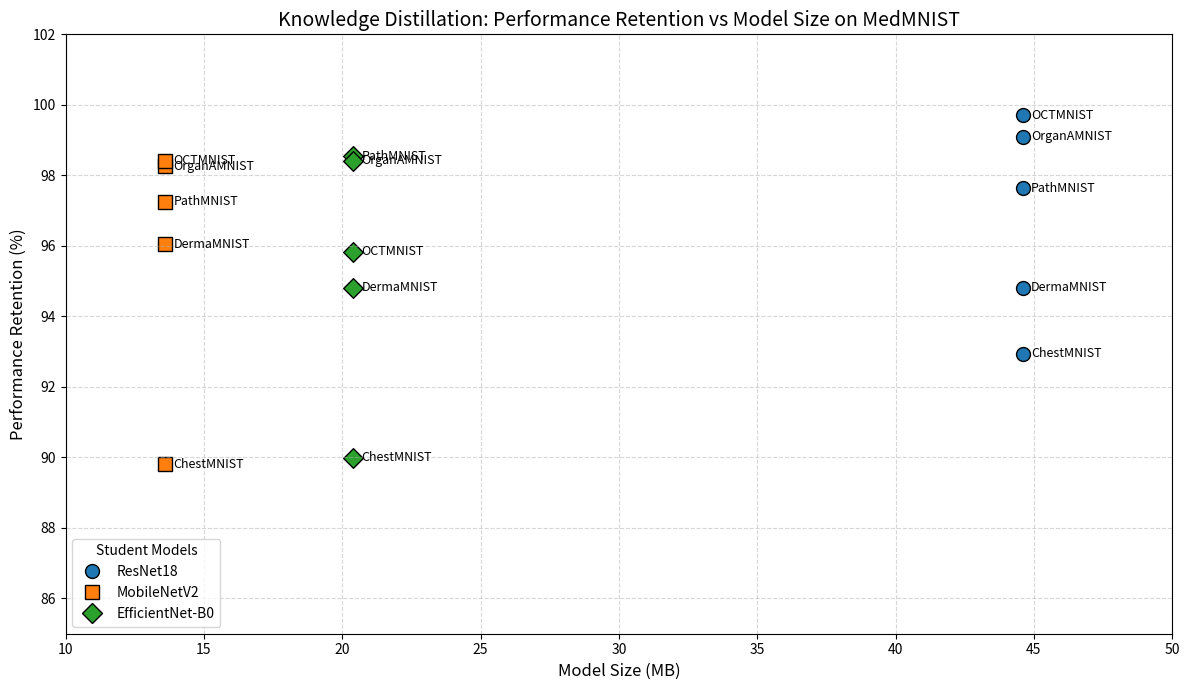

This chart was generated by the following Python code: (Note: this script raises an exception after producing the figure.)
import matplotlib.pyplot as plt

# Data
datasets = ['PathMNIST', 'ChestMNIST', 'OrganAMNIST', 'OCTMNIST', 'DermaMNIST']
models = ['ResNet18', 'MobileNetV2', 'EfficientNet-B0']
sizes = {
    'ResNet18': 44.6,
    'MobileNetV2': 13.6,
    'EfficientNet-B0': 20.4
}
data = {
    'ResNet18': [97.63, 92.94, 99.10, 99.71, 94.81],
    'MobileNetV2': [97.25, 89.80, 98.26, 98.42, 96.05],
    'EfficientNet-B0': [98.54, 89.99, 98.42, 95.83, 94.81]
}

# Colors and markers
colors = {'ResNet18': '#1f77b4', 'MobileNetV2': '#ff7f0e', 'EfficientNet-B0': '#2ca02c'}
markers = {'ResNet18': 'o', 'MobileNetV2': 's', 'EfficientNet-B0': 'D'}

plt.figure(figsize=(12, 7))

# Plot each model
for model in models:
    x = [sizes[model]] * len(datasets)
    y = data[model]
    for i, (xi, yi) in enumerate(zip(x, y)):
        plt.scatter(xi, yi, label=f'{model} - {datasets[i]}' if i == 0 else "", 
                    color=colors[model], marker=markers[model], s=100, edgecolor='black')
        plt.text(xi + 0.3, yi, datasets[i], fontsize=9, va='center', ha='left')

# Axis config
plt.xlabel('Model Size (MB)', fontsize=12)
plt.ylabel('Performance Retention (%)', fontsize=12)
plt.title('Knowledge Distillation: Performance Retention vs Model Size on MedMNIST', fontsize=14)
plt.xlim(10, 50)
plt.ylim(85, 102)
plt.grid(True, linestyle='--', alpha=0.5)

# Custom legend
from matplotlib.lines import Line2D
legend_elements = [
    Line2D([0], [0], marker='o', color='w', label='ResNet18', markerfacecolor=colors['ResNet18'], markersize=10, markeredgecolor='black'),
    Line2D([0], [0], marker='s', color='w', label='MobileNetV2', markerfacecolor=colors['MobileNetV2'], markersize=10, markeredgecolor='black'),
    Line2D([0], [0], marker='D', color='w', label='EfficientNet-B0', markerfacecolor=colors['EfficientNet-B0'], markersize=10, markeredgecolor='black'),
]
plt.legend(handles=legend_elements, title='Student Models', loc='lower left', fontsize=10)

# Save and show
plt.tight_layout()
plt.savefig('outputs/performance_vs_size_cleaned.png', dpi=300)
plt.show()
